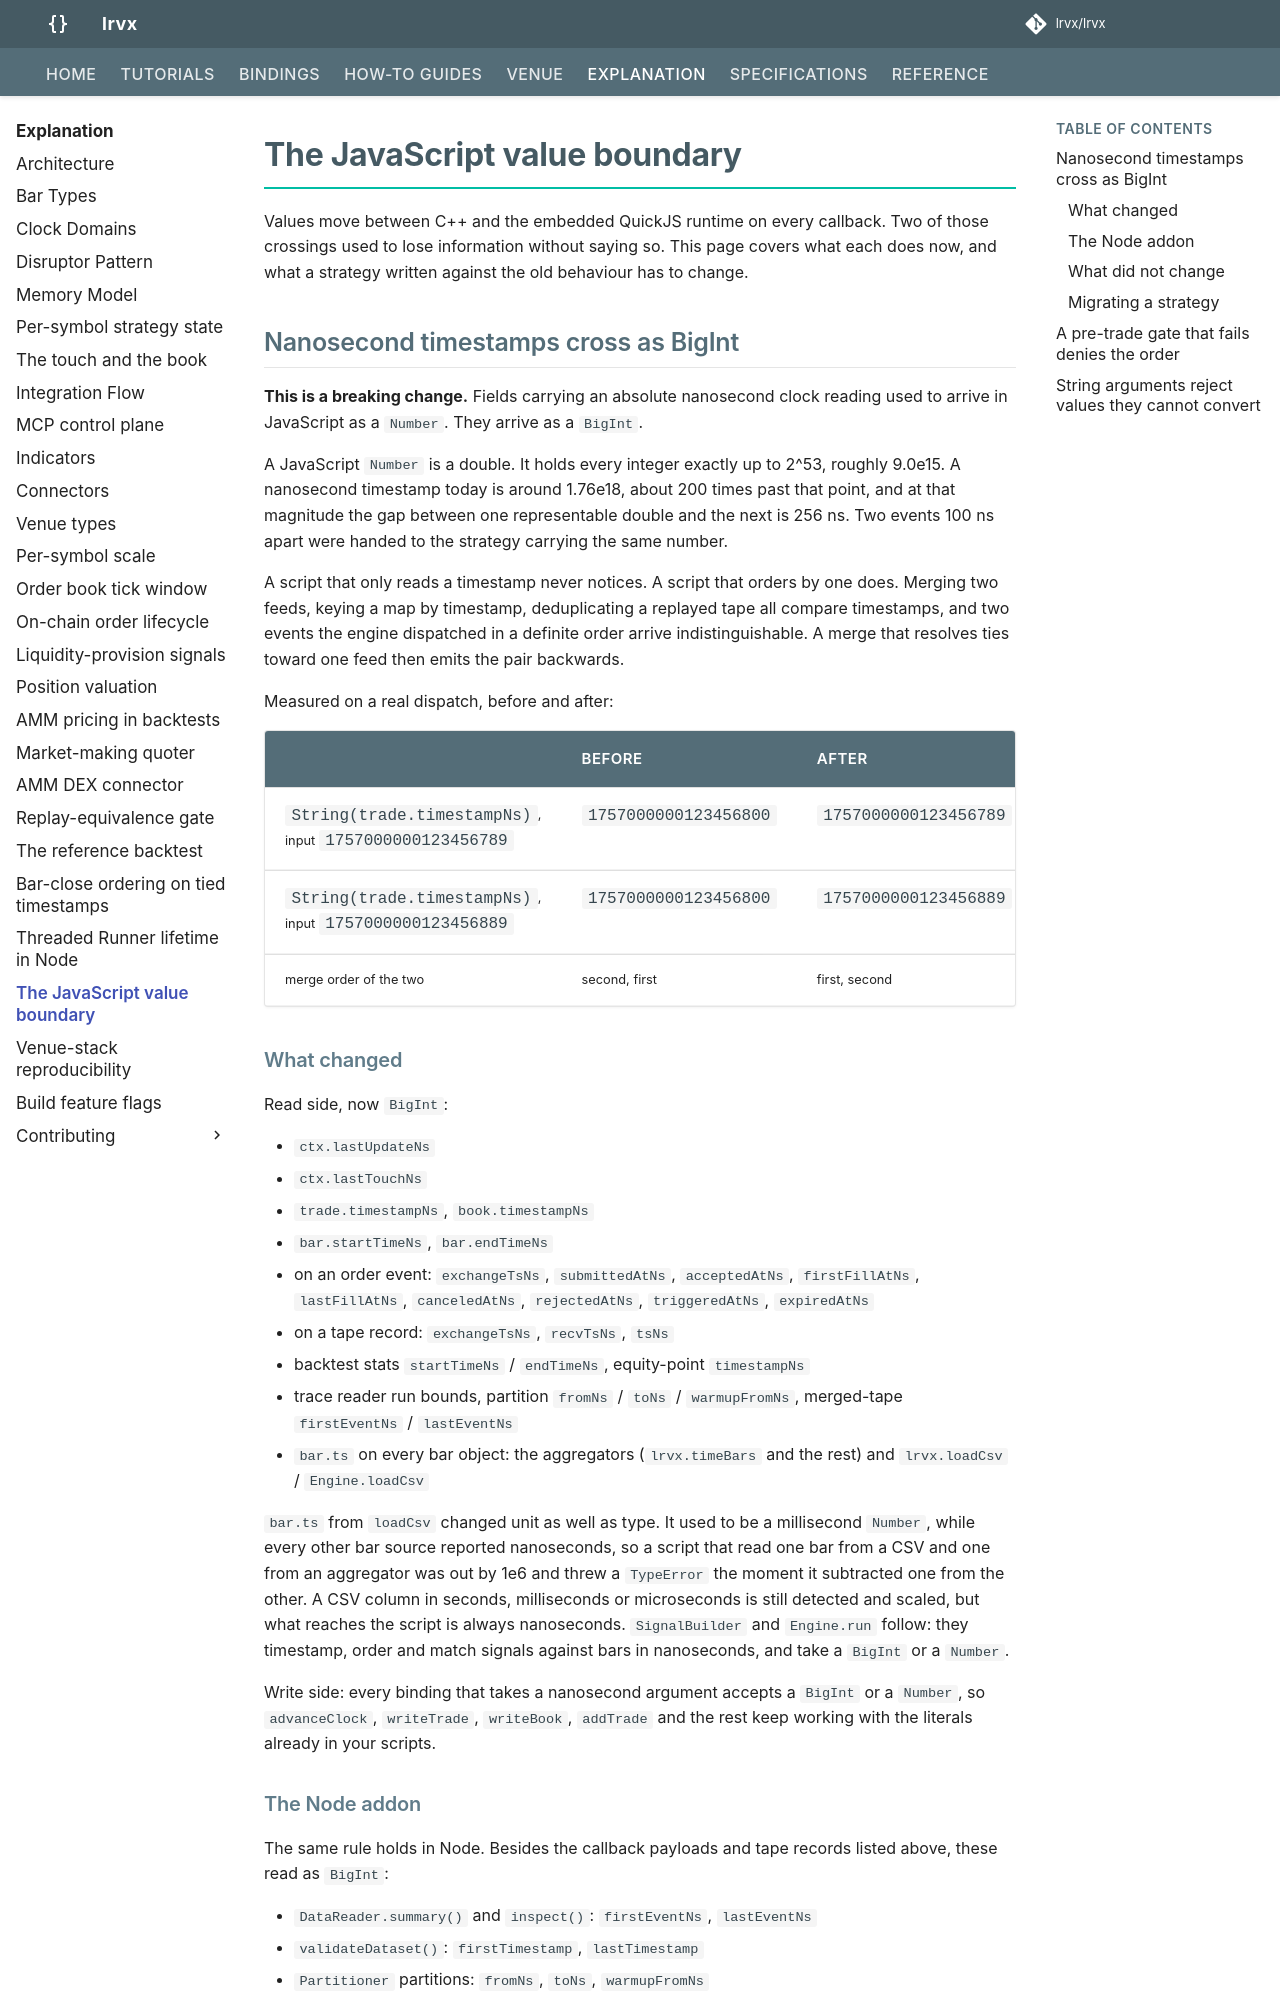

repository: lrvx/lrvx · page: explanation/javascript-value-boundary/index.html · generator: mkdocs

# The JavaScript value boundary

Values move between C++ and the embedded QuickJS runtime on every
callback. Two of those crossings used to lose information without saying
so. This page covers what each does now, and what a strategy written
against the old behaviour has to change.

## Nanosecond timestamps cross as BigInt

**This is a breaking change.** Fields carrying an absolute nanosecond
clock reading used to arrive in JavaScript as a `Number`. They arrive as a
`BigInt`.

A JavaScript `Number` is a double. It holds every integer exactly up to
2^53, roughly 9.0e15. A nanosecond timestamp today is around 1.76e18,
about 200 times past that point, and at that magnitude the gap between one
representable double and the next is 256 ns. Two events 100 ns apart were
handed to the strategy carrying the same number.

A script that only reads a timestamp never notices. A script that orders
by one does. Merging two feeds, keying a map by timestamp, deduplicating a
replayed tape all compare timestamps, and two events the engine dispatched
in a definite order arrive indistinguishable. A merge that resolves ties
toward one feed then emits the pair backwards.

Measured on a real dispatch, before and after:

| | before | after |
|---|---|---|
| `String(trade.timestampNs)`, input `1757000000123456789` | `1757000000123456800` | `1757000000123456789` |
| `String(trade.timestampNs)`, input `1757000000123456889` | `1757000000123456800` | `1757000000123456889` |
| merge order of the two | second, first | first, second |

### What changed

Read side, now `BigInt`:

- `ctx.lastUpdateNs`
- `ctx.lastTouchNs`
- `trade.timestampNs`, `book.timestampNs`
- `bar.startTimeNs`, `bar.endTimeNs`
- on an order event: `exchangeTsNs`, `submittedAtNs`, `acceptedAtNs`,
  `firstFillAtNs`, `lastFillAtNs`, `canceledAtNs`, `rejectedAtNs`,
  `triggeredAtNs`, `expiredAtNs`
- on a tape record: `exchangeTsNs`, `recvTsNs`, `tsNs`
- backtest stats `startTimeNs` / `endTimeNs`, equity-point `timestampNs`
- trace reader run bounds, partition `fromNs` / `toNs` / `warmupFromNs`,
  merged-tape `firstEventNs` / `lastEventNs`
- `bar.ts` on every bar object: the aggregators (`lrvx.timeBars` and the
  rest) and `lrvx.loadCsv` / `Engine.loadCsv`

`bar.ts` from `loadCsv` changed unit as well as type. It used to be a
millisecond `Number`, while every other bar source reported nanoseconds,
so a script that read one bar from a CSV and one from an aggregator was
out by 1e6 and threw a `TypeError` the moment it subtracted one from the
other. A CSV column in seconds, milliseconds or microseconds is still
detected and scaled, but what reaches the script is always nanoseconds.
`SignalBuilder` and `Engine.run` follow: they timestamp, order and match
signals against bars in nanoseconds, and take a `BigInt` or a `Number`.

Write side: every binding that takes a nanosecond argument accepts a
`BigInt` or a `Number`, so `advanceClock`, `writeTrade`, `writeBook`,
`addTrade` and the rest keep working with the literals already in your
scripts.
